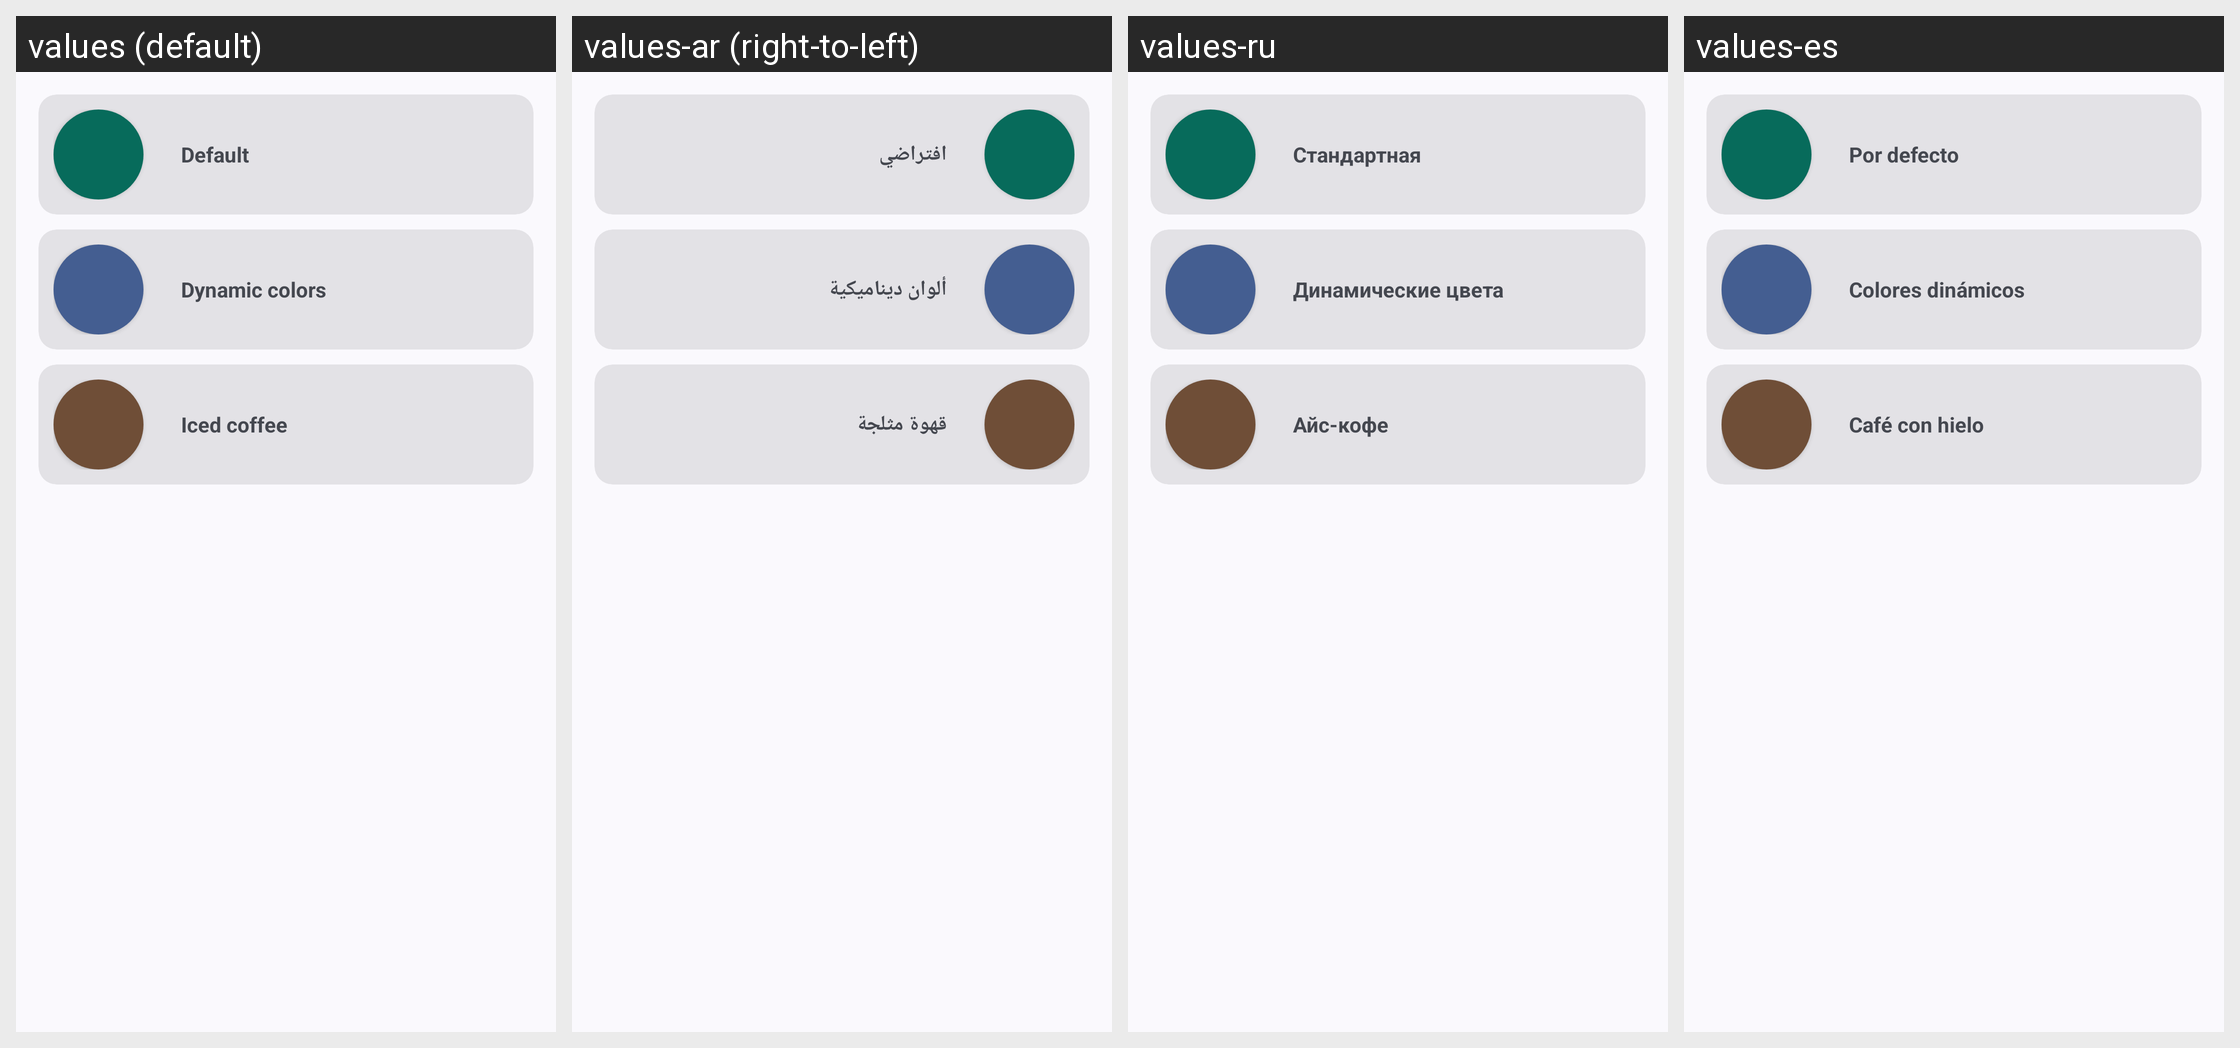

The Android screen above is rendered under several locales of the same app. Produce the string resources it draws, with the default and per-locale values.
Android screen res/layout/theme_chooser.xml rendered under 4 locales, left to right: values (default), values-ar (right-to-left), values-ru, values-es. Device: Nexus 5 (rendered at 1080×1920; each locale shown at half size, 540×960, under a caption strip naming it); theme AppTheme.
Other locales in the repository, not shown: values-cs, values-de, values-fr, values-hr, values-nb-rNO, values-pt, values-pt-rBR, values-vi, values-zh-rCN, values-zh-rTW.
Strings drawn on this screen, with the default value and each locale's value (text and hints the layout hard-codes, and strings that could not be matched under every locale, appear in the picture but are not listed):

default_theme
  values: Default
  values-ar: افتراضي
  values-ru: Стандартная
  values-es: Por defecto

monet_theme
  values: Dynamic colors
  values-ar: ألوان ديناميكية
  values-ru: Динамические цвета
  values-es: Colores dinámicos

coffee_theme
  values: Iced coffee
  values-ar: قهوة مثلجة
  values-ru: Айс-кофе
  values-es: Café con hielo
